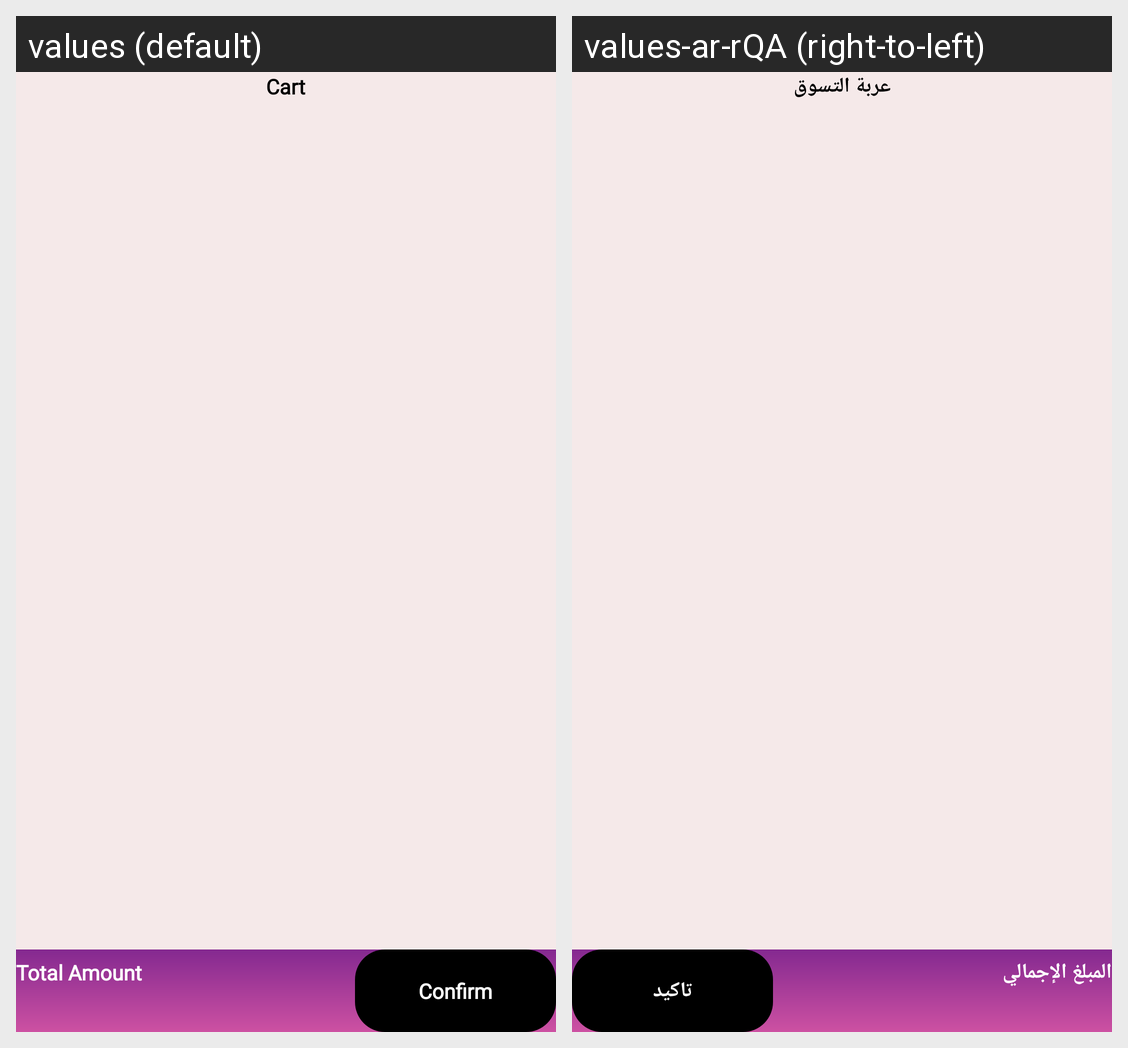

Translations of the strings shown on this Android screen, per locale in the grid:
Android screen res/layout/fragment_cart.xml rendered under 2 locales, left to right: values (default), values-ar-rQA (right-to-left). Device: Nexus 5 (rendered at 1080×1920; each locale shown at half size, 540×960, under a caption strip naming it); theme Theme.ReemaStyle.
Strings drawn on this screen, with the default value and each locale's value (text and hints the layout hard-codes, and strings that could not be matched under every locale, appear in the picture but are not listed):

cart
  values: Cart
  values-ar-rQA: عربة التسوق

confirm
  values: Confirm
  values-ar-rQA: تاكيد

total_amount
  values: Total Amount
  values-ar-rQA: المبلغ الإجمالي
